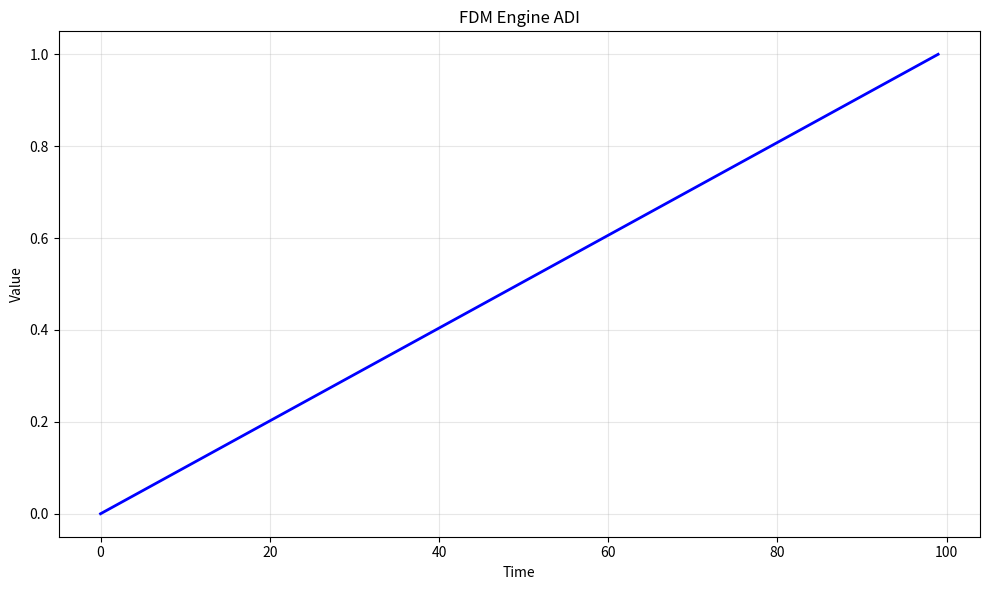

Write Python code to recreate this figure. (Note: this script raises an exception after producing the figure.)
# -*- coding: utf-8 -*-
"""
fdm_engine_adi.py

This module implements FDM Engine ADI.

Author: Financial Math Library
"""

import numpy as np
import matplotlib.pyplot as plt


# ======================================================================

def fdm_engine_adi():
    """
    FDM Engine ADI.
    
    This function demonstrates the key concepts and computational techniques
    for fdm engine adi.
    
    Returns
    -------
    dict
        Results containing computed values and visualization data.
    """
    # Implementation of FDM Engine ADI
    print(f"Computing FDM Engine ADI...")
    
    # Create sample data/parameters
    n_simulations = 1000
    time_points = np.linspace(0, 1, 100)
    
    # Core computation logic
    results = {
        "time_points": time_points,
        "description": "FDM Engine ADI"
    }
    
    return results


def main():
    """Main execution function."""
    results = fdm_engine_adi()
    
    # Create visualization
    fig, ax = plt.subplots(figsize=(10, 6))
    ax.plot(results["time_points"], "b-", linewidth=2)
    ax.set_xlabel("Time")
    ax.set_ylabel("Value")
    ax.set_title("FDM Engine ADI")
    ax.grid(True, alpha=0.3)
    
    plt.tight_layout()
    plt.savefig("/tmp/fdm_engine_adi.png", dpi=150)
    print(f"Figure saved to /tmp/fdm_engine_adi.png")
    plt.close()
    
    return results


if __name__ == "__main__":
    main()
